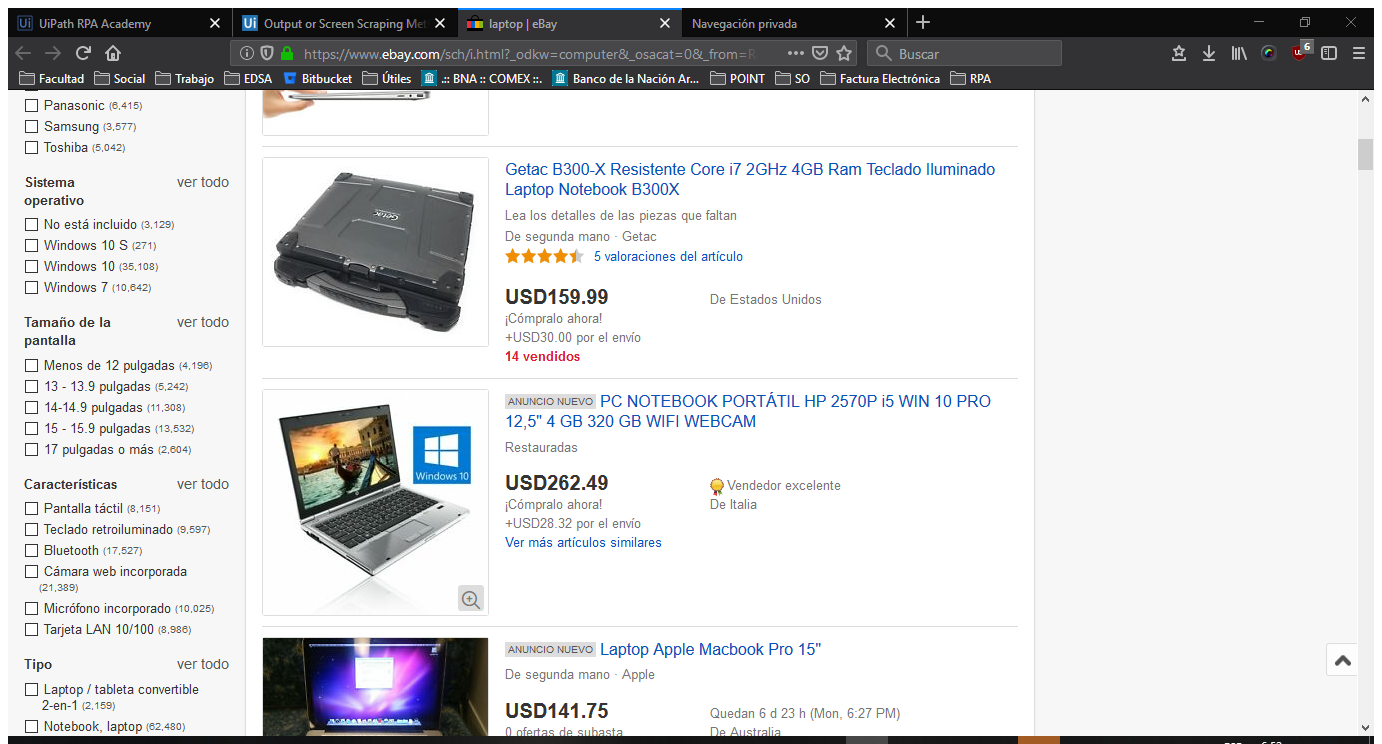
Workflow: Main

Step 1: Attach Browser 'LaptopeBay Page' in window 'laptop | eBay' (firefox.exe)

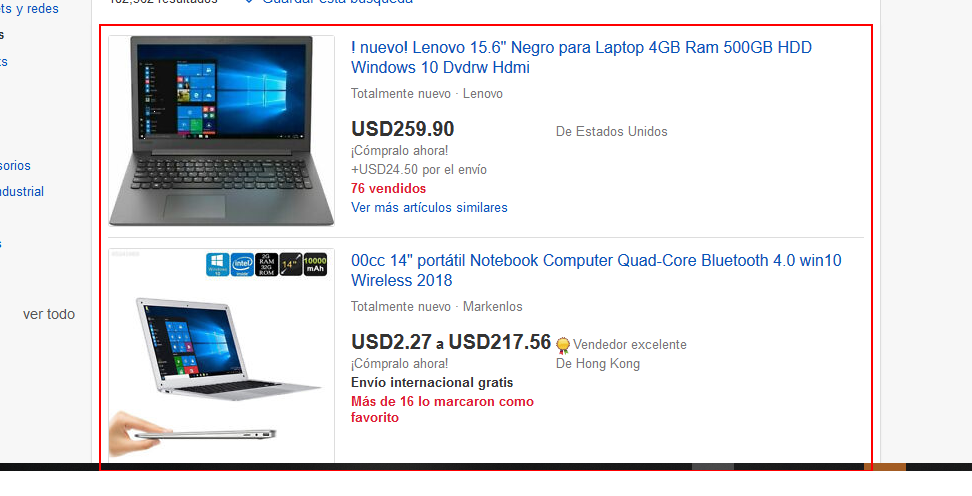
Step 2: get-text from the list